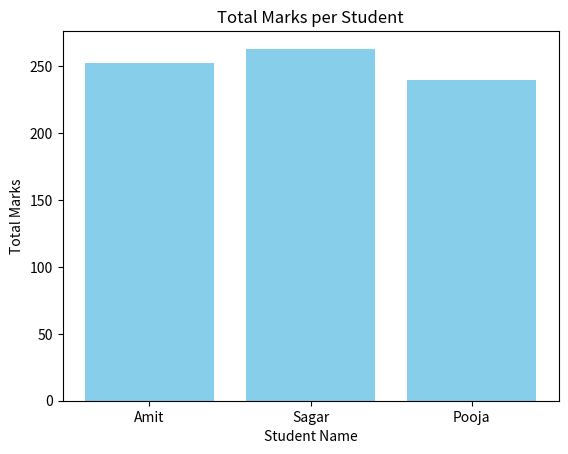
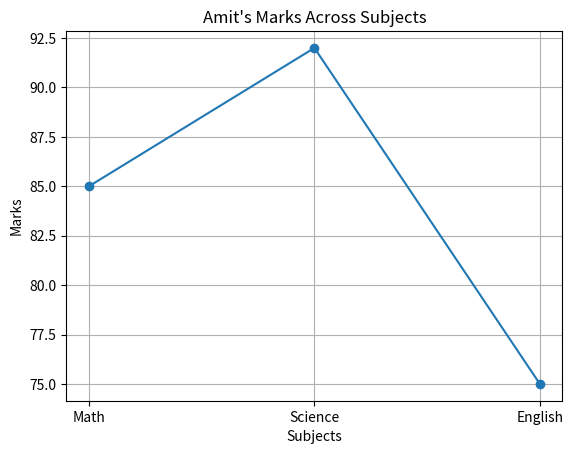

The script that saved these images, in order:
import pandas as pd
import matplotlib.pyplot as plt
import numpy as np

#THIS FUNCTION IS USED TO PRINT SHAPE , COLUMNS AND ITS DATA TYPES
def Q1PrintBasicInfo(dataset):
    dataframe = pd.DataFrame(dataset)

    print("Shape: ",dataframe.shape)
    print("Columns: ",dataframe.columns.tolist())
    print("Data Types: \n",dataframe.dtypes)


#THIS FUNCTION USED TO PRINT DISCRIPTIVE STATISTIC USING describe()
def Q2DesStatistic(dataset):
    dataframe = pd.DataFrame(dataset)
    print(dataframe.describe())


#THIS FUNCTION IS USED TO ADD COLUMN NAME AS TOTAL IN DATASET
def Q3AddTotalColumn(dataset):
    dataframe = pd.DataFrame(dataset)
    dataframe['Total'] = dataframe[['Math', 'Science', 'English']].sum(axis = 1)
    #print(dataframe.columns.tolist())
    print(dataframe)

#THIS QUESTION IS USED TO PRINT MARKS MORE THAN 85
def Q4MoreThan85(dataset):
    dataframe = pd.DataFrame(dataset)
    students = list(filter(lambda marks: marks > 85 , dataframe['Science']))
    print(students)

#THIS FUNCTION IS USED TO REPLACE NAME FROM DATA
def Q5ReplaceName(dataset):
    dataframe = pd.DataFrame(dataset)
    dataframe['Name'] = dataframe['Name'].replace('Pooja' ,  'puja')
    print(dataframe)

#THIS FUNCTION IS USED TO DISPLAY DATA IN DESCENDING ORDER BY TOTAL
def Q6SortByDesc(dataset):
    dataframe = pd.DataFrame(dataset)
    dataframe['Total'] = dataframe[['Math', 'Science', 'English']].sum(axis = 1)
    dataframe = dataframe.sort_values(by='Total', ascending=False)
    print(dataframe)

#THIS FUNCTION IS USED TO SHOW COMPARISION NAME VS TOTAL IN WAY OF BAR
def Q7BarPlot(dataset):
    dataframe = pd.DataFrame(dataset)
    dataframe['Total'] = dataframe[['Math', 'Science', 'English']].sum(axis = 1)
    plt.bar(dataframe['Name'] , dataframe['Total'] , color = 'skyblue')
    plt.xlabel("Student Name")
    plt.ylabel("Total Marks")
    plt.title("Total Marks per Student")
    plt.show()

#THIS QUESTION IS USED TO DISPLAY AMIT'S MARKS IN DIAGRAMATIC WAY
def Q8AmitMarks(dataset):
    dataframe = pd.DataFrame(dataset)
    Amit = dataframe[dataframe['Name'] == 'Amit']
    Subjects = ['Math', 'Science', 'English']
    marks = Amit[Subjects].values[0]
    plt.plot(Subjects, marks, marker='o')
    plt.title("Amit's Marks Across Subjects")
    plt.xlabel("Subjects")
    plt.ylabel("Marks")
    plt.grid(True)
    plt.show()

#THIS FUNCTION IS USED TO FILL MISSING VALUES IN COLUMS
def Q9MissingValues(dataset):
    dataframe = pd.DataFrame(dataset)

    dataframe_filled = dataframe.copy()
    dataframe_filled[['Math', 'Science']] = dataframe_filled[['Math', 'Science']].fillna(dataframe_filled[['Math', 'Science']].mean())
    print(dataframe_filled)

def Q10DropColumn(dataset):
    dataframe = pd.DataFrame(dataset)
    dataframe = dataframe.drop(columns = ['English'])
    print(dataframe)

def main():
    line = "-"*54
    data = {
    'Name': ['Amit', 'Sagar', 'Pooja'],
    'Math': [85, 90, 78],
    'Science': [92, 88, 80],
    'English': [75, 85, 82]
    }

    data4Q9 = {
    'Name': ['Amit', 'Sagar', 'Pooja'],
    'Math': [np.nan, 76, 88],
    'Science': [91, np.nan, 85]
    }
    #QUESTION 1ST
    print(line)
    Q1PrintBasicInfo(data)
    print(line)
    print(line,"\n")

    #QUESTION 2RD
    print(line)
    Q2DesStatistic(data)
    print(line)
    print(line,"\n")

    #QUESTION 3RD
    print(line)
    Q3AddTotalColumn(data)
    print(line)
    print(line,"\n")

    #QUESTION 4TH
    print(line)
    Q4MoreThan85(data)
    print(line)
    print(line,"\n")

    #QUESTION 5TH
    print(line)
    Q5ReplaceName(data)
    print(line)
    print(line,"\n")

    #QUESTION 6TH
    print(line)
    Q6SortByDesc(data)
    print(line)
    print(line,"\n")

    #QUESTION 7TH
    print(line)
    Q7BarPlot(data)
    print(line)
    print(line,"\n")

    #QUESTION 8TH
    print(line)
    Q8AmitMarks(data)
    print(line)
    print(line,"\n")

    #QUESTION 9TH
    print(line)
    Q9MissingValues(data4Q9)
    print(line)
    print(line,"\n")

    #QUESTION 10TH
    print(line)
    Q10DropColumn(data)
    print(line)

if __name__ == "__main__":
    main()
